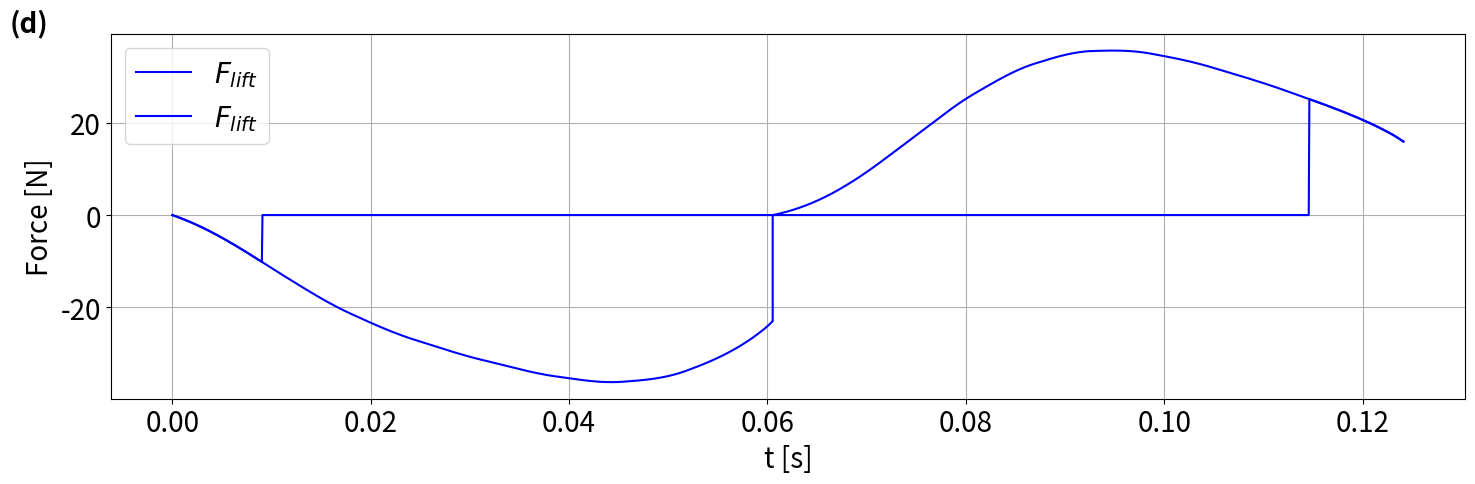
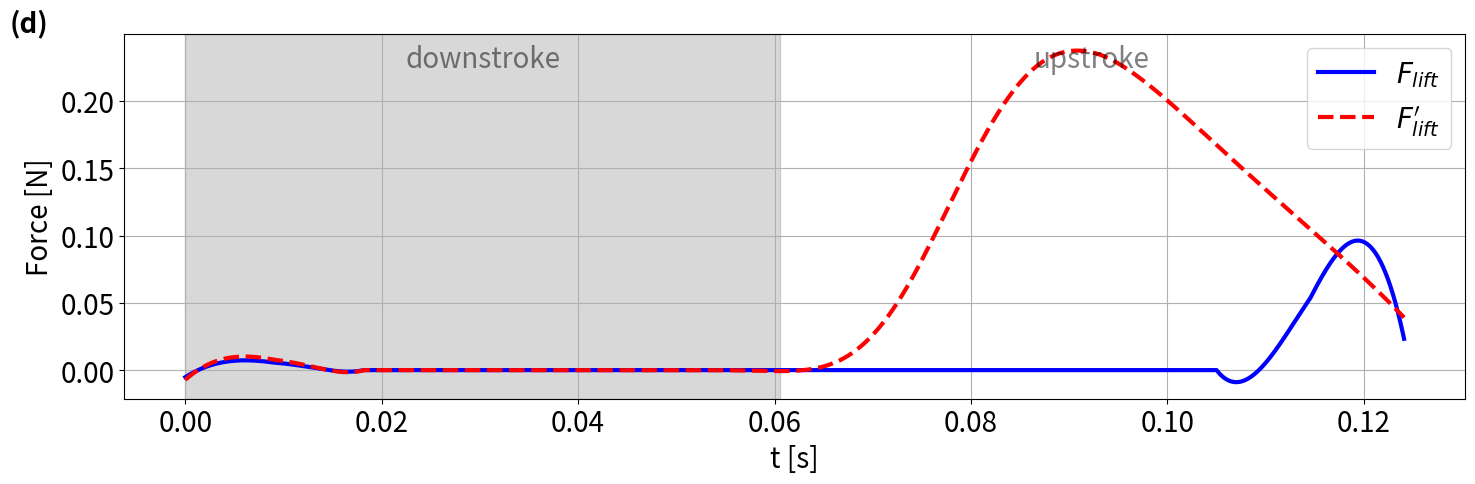
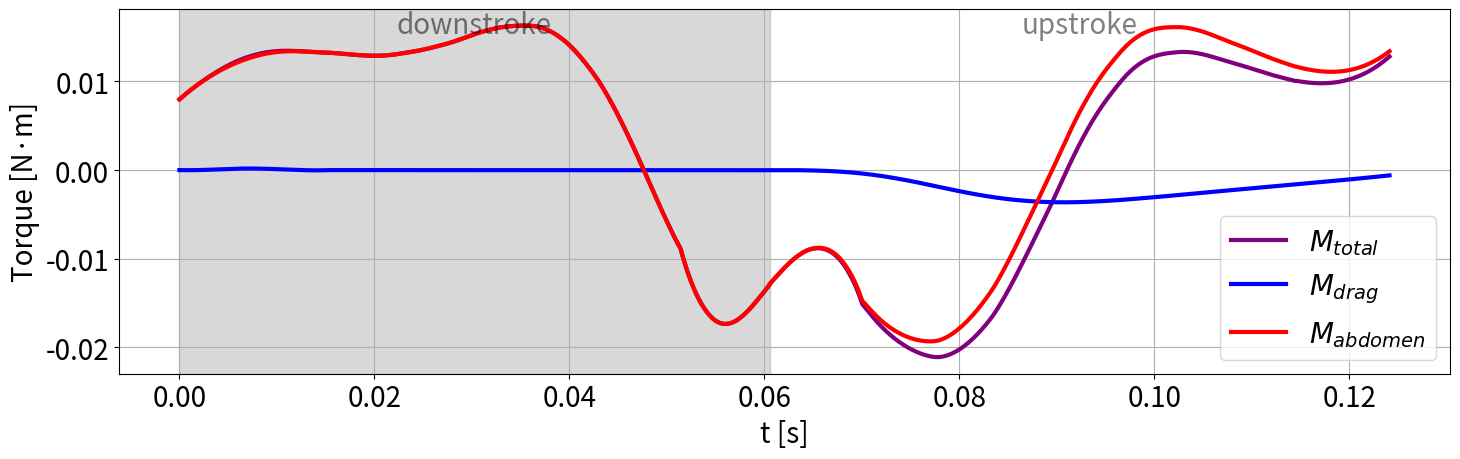
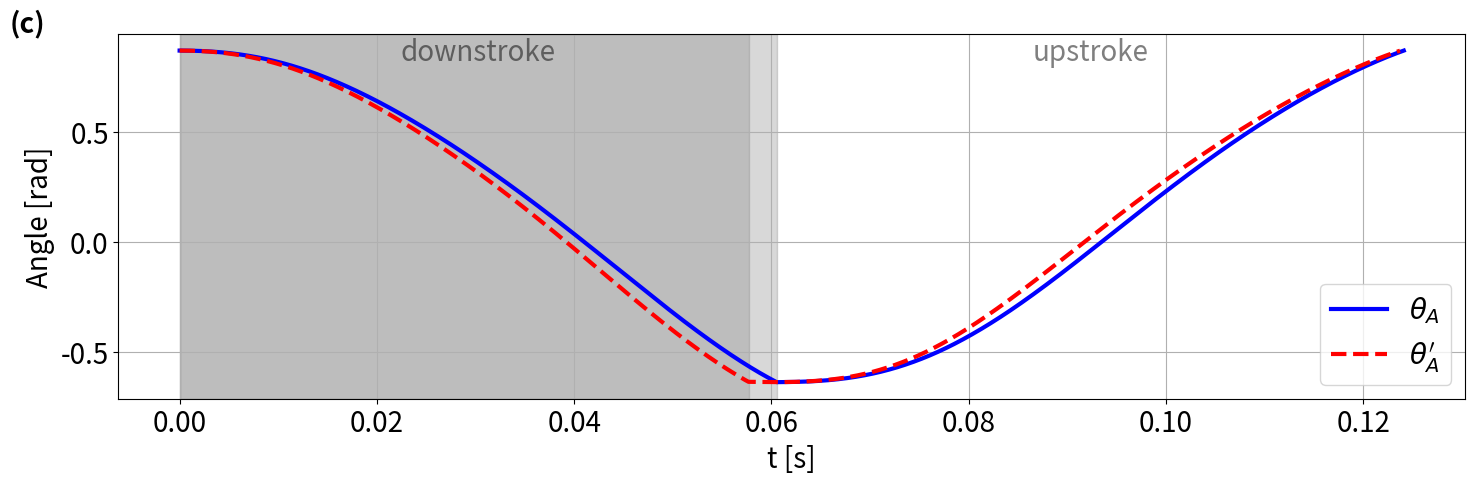
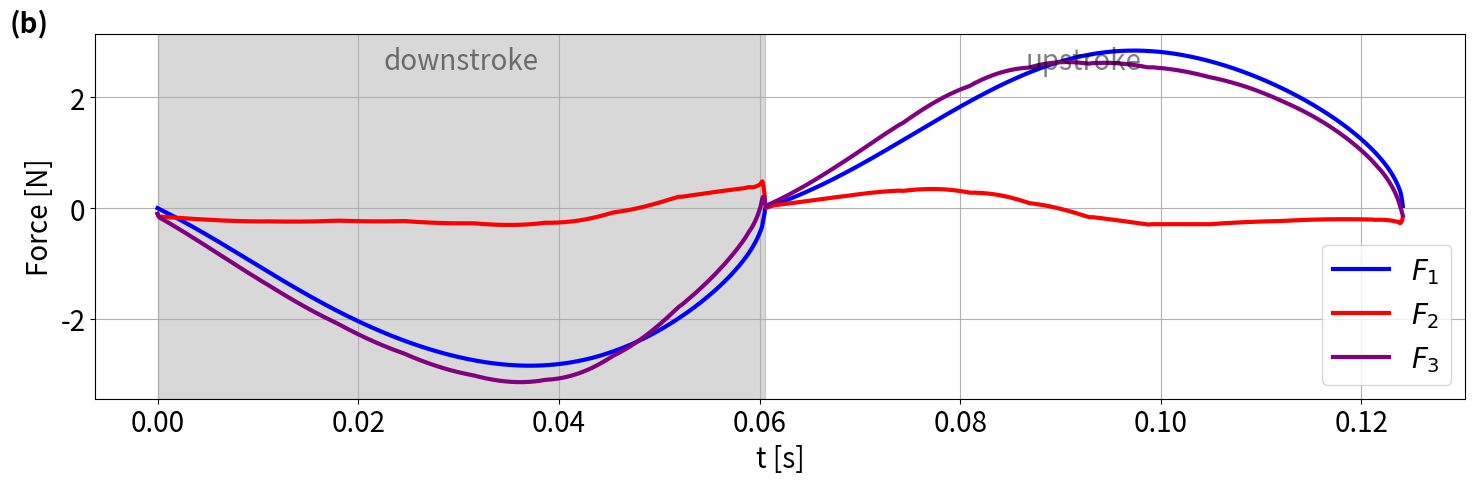

These charts were generated, in order, by the following Python code:
import numpy as np
import matplotlib.pyplot as plt
from scipy.integrate import solve_ivp
from scipy.signal import savgol_filter
import matplotlib as mpl
mpl.rcParams['font.size'] = 20
# ------------------------
# 1. 定义常数和函数
# ------------------------
l1 = 14.95e-3
l2 = 13.49e-3
l3 = 13.75e-3
l4 = 30e-3
l5 = 10e-3
d1 = 4.89e-3
d2 = 0.03      # 米
d3 = 55e-3     # 米
d4 = 3.75e-3   # 米
d5 = 150e-3    # 米
K  = 1.57e-3   # Nm/rad
F  = 3         # N
g  = 9.81
# 质量和转动惯量
m_1 = 0.000340301601  
m_2 = 2e-3            
coef = 0.0000159115937
I = 0.0000039784212
coef1 = 1.90946884e-4
def delta(theta):
    arg = (l1 * np.cos(theta) - l3 + d1) / l2
    return np.arcsin(np.clip(arg, -1, 1))

def alpha(theta):
    return np.arccos((l1 + d1 - l3) / l2) - np.pi/2 + theta + delta(theta)

def beta(theta):
    return (np.pi/2 - delta(theta)) - np.arccos((l1 + d1 - l3) / l2)

def x(theta):
    return (l2 * np.sin(np.arccos((l1 + d1 - l3) / l2))
            - l2 * np.cos(delta(theta)) + l1 * np.sin(theta))

def psi(theta):
    arg = (l4**2 + l5**2 - (d2 + x(theta))**2) / (2 * l4 * l5)
    return np.arccos(np.clip(arg, -1, 1))

def phi(theta):
    arg = (l5 * np.sin(psi(theta))) / (d2 + x(theta))
    return np.arcsin(np.clip(arg, -1, 1))

def F1(theta):
    return F * np.sin(psi(theta)) * np.cos(phi(theta))

# ------------------------
# 2. 定义两个 ODE 系统
# ------------------------
def ode_system_1(t, y):
    theta, theta_dot = y
    d_val = delta(theta)
    a_val = alpha(theta)
    b_val = beta(theta)
    F1_val = F1(theta)
    dtheta = theta_dot
    dtheta_dot = - (
        F1_val * l1 * np.cos(theta + d_val) / (2 * np.cos(d_val))
        + K * (theta + a_val + b_val)
        - coef * theta_dot**2
        + m_1 * np.cos(theta)
    ) / I
    return [dtheta, dtheta_dot]

def ode_system_2(t, y):
    theta, theta_dot = y
    d_val = delta(theta)
    a_val = alpha(theta)
    b_val = beta(theta)
    F1_val = F1(theta)
    dtheta = theta_dot
    dtheta_dot = (
        F1_val * l1 * np.cos(theta + d_val) / (2 * np.cos(d_val))
        - K * (theta + a_val + b_val)
        - coef * theta_dot**2
        - m_1 * np.cos(theta)
    ) / I
    return [dtheta, dtheta_dot]

# ------------------------
# 3. 第一段积分
# ------------------------
t0_1, tf_1 = 0.0, 0.060526589179550463
t_eval_1 = np.linspace(t0_1, tf_1, 1000)
y0_1 = [0.8704004449728826, 0]

sol_1 = solve_ivp(ode_system_1, [t0_1, tf_1], y0_1, t_eval=t_eval_1)
t1 = sol_1.t
theta1 = sol_1.y[0]

delta1 = np.array([delta(th) for th in theta1])
alpha1 = np.array([alpha(th) for th in theta1])
beta1  = np.array([beta(th) for th in theta1])
F1_1   = np.array([-F1(th) for th in theta1])  # 保持原代码符号
psi1   = np.array([psi(th) for th in theta1])
phi1   = np.array([phi(th) for th in theta1])
x1     = np.array([x(th) for th in theta1])

# ------------------------
# 4. 第二段积分
# ------------------------
t0_2, tf_2 = 0.0, 0.06358769972107282
t_eval_2 = np.linspace(t0_2, tf_2, 1000)
y0_2 = [-0.6391148802476694, 0]

sol_2 = solve_ivp(ode_system_2, [t0_2, tf_2], y0_2, t_eval=t_eval_2)
t2 = sol_2.t
theta2 = sol_2.y[0]

delta2 = np.array([delta(th) for th in theta2])
alpha2 = np.array([alpha(th) for th in theta2])
beta2  = np.array([beta(th) for th in theta2])
F1_2   = np.array([F1(th) for th in theta2])
psi2   = np.array([psi(th) for th in theta2])
phi2   = np.array([phi(th) for th in theta2])
x2     = np.array([x(th) for th in theta2])

# ------------------------
# 5. 拼接两段积分结果
# ------------------------
time_offset = t1[-1]
t2_shifted = t2 + time_offset

t_theta  = np.concatenate((t1, t2_shifted))
theta_12 = np.concatenate((theta1, theta2))
delta_12 = np.concatenate((delta1, delta2))
alpha_12 = np.concatenate((alpha1, alpha2))
beta_12  = np.concatenate((beta1, beta2))
F1_12    = np.concatenate((F1_1, F1_2))
psi_12   = np.concatenate((psi1, psi2))
phi_12   = np.concatenate((phi1, phi2))
x_12     = np.concatenate((x1, x2))


window_length = 11  # 必须为奇数
polyorder = 3
theta_12_smooth = savgol_filter(theta_12, window_length, polyorder)

N1=len(theta1)
theta_1 = theta_12_smooth[:N1]
theta_2 = theta_12_smooth[N1:]
# ------------------------
# 6. 计算 F2(t)
# ------------------------
thetaD_1 = -np.arctan((x1 - d4) / d3)
thetaD_2 = -np.arctan((x2 - d4) / d3)

thetaD_dot_1 = np.gradient(thetaD_1, t1)
thetaD_dot_2 = np.gradient(thetaD_2, t2)
thetaD_ddot_1 = np.gradient(thetaD_dot_1, t1)
thetaD_ddot_2 = np.gradient(thetaD_dot_2, t2)

thetaD_12 = np.concatenate((thetaD_1, thetaD_2))
thetaD_dot_12 = np.concatenate((thetaD_dot_1, thetaD_dot_2))
thetaD_ddot_12 = np.concatenate((thetaD_ddot_1, thetaD_ddot_2))

F2_1 = - (m_2 * d3 * d5) / ((x1 - d4)**2 + d3**2) * (
    d5 * thetaD_ddot_1 + g*np.cos(thetaD_1)
)
F2_2 = - (m_2 * d3 * d5) / ((x2 - d4)**2 + d3**2) * (
    d5 * thetaD_ddot_2 + g*np.cos(thetaD_2)
)
F2_12 = np.concatenate((F2_1, F2_2))


window_length = 11  # 必须为奇数
polyorder = 3

F2_12_smoothed = savgol_filter(F2_12, window_length, polyorder)

N1=len(theta1)
F2_1 = F2_12_smoothed[:N1]
F2_2 = F2_12_smoothed[N1:]

window_length = 11  # 必须为奇数
polyorder = 3
F1_12_smooth = savgol_filter(F1_12, window_length, polyorder)

F1_1 = F1_12_smooth[:N1]
F1_2 = F1_12_smooth[N1:]

F3_12 = F1_12_smooth + F2_12_smoothed

# 定义 F3 分段，用于后续 ODE 积分
F3_1 = -(F1_1 + F2_1)
F3_2 = F1_2 + F2_2

# ------------------------
# 7. 利用 F3 求新的 θ 曲线
# ------------------------
def ode_system_3(t, y):
    theta, theta_dot = y
    d_val = delta(theta)
    a_val = alpha(theta)
    b_val = beta(theta)
    F3_val = np.interp(t, t1, F3_1)
    dtheta = theta_dot
    dtheta_dot = - (
        F3_val * l1 * np.cos(theta + d_val) / (2 * np.cos(d_val))
        + K * (theta + a_val + b_val)
        - coef * theta_dot**2
        + m_1 * np.cos(theta)
    ) / I
    return [dtheta, dtheta_dot]

def ode_system_4(t, y):
    theta, theta_dot = y
    d_val = delta(theta)
    a_val = alpha(theta)
    b_val = beta(theta)
    F3_val = np.interp(t, t_eval_2, F3_2)
    dtheta = theta_dot
    dtheta_dot = (
        F3_val * l1 * np.cos(theta + d_val) / (2 * np.cos(d_val))
        - K * (theta + a_val + b_val)
        - coef * theta_dot**2
        - m_1 * np.cos(theta)
    ) / I
    return [dtheta, dtheta_dot]

sol_3 = solve_ivp(ode_system_3, [t0_1, tf_1], [0.8704004449728826, 0], t_eval=t_eval_1)
t_3 = sol_3.t
theta3 = sol_3.y[0]

sol_4 = solve_ivp(ode_system_4, [t0_2, tf_2], [-0.6391148802476694, 0], t_eval=t_eval_2)
t_4 = sol_4.t
theta4 = sol_4.y[0]

# 定义要求区间：从 0.8704004449728826 到 -0.6391148802476694
theta_high = 0.8704004449728826
theta_low  = -0.6391148802476694

# 对 theta3 裁剪，只保留区间内的部分
indices_theta3 = np.where((theta3 <= theta_high) & (theta3 >= theta_low))[0]
theta3_trimmed = theta3[indices_theta3]
t3_trimmed = t_3[indices_theta3]

# 对 theta4 也进行裁剪
indices_theta4 = np.where((theta4 <= theta_high) & (theta4 >= theta_low))[0]
theta4_trimmed = theta4[indices_theta4]
t4_trimmed = t_4[indices_theta4]

# 将第二段的时间平移后与裁剪后的第一段拼接
t_4_shifted = t4_trimmed + t1[-1]
t_theta_F3_new = np.concatenate((t3_trimmed, t_4_shifted))
theta_F3_new = np.concatenate((theta3_trimmed, theta4_trimmed))

window_length = 11  # 必须为奇数
polyorder = 3
theta_F3_new_smooth  = savgol_filter(theta_F3_new , window_length, polyorder)
print("修改后 t 的总时长:", t_theta_F3_new[-1])
# ------------------------
# 8. 分别生成两个独立图像
# ------------------------
# ------------------------
# 计算 F_L 和 F_L'
# ------------------------

# 1) 原拼接解的角速度
# =============================
#  在已有脚本的后半部分插入如下示例
# =============================

# （1）对原拼接解 theta1, theta2 分段求导数并计算 F_L
theta_dot_1 = np.gradient(theta1, t1)  # 第一段导数
theta_dot_2 = np.gradient(theta2, t2)  # 第二段导数

theta_dot_12 = np.concatenate((theta_dot_1, theta_dot_2))
window_length = 301  # 必须为奇数
polyorder = 7
theta_dot_12_smooth = savgol_filter(theta_dot_12, window_length, polyorder)



plt.figure(figsize=(15,5))
plt.plot(t_theta, theta_dot_12, 'b-', label=r'$F_{lift}$')
plt.plot(t_theta, theta_dot_12_smooth, 'b-', label=r'$F_{lift}$')
plt.xlabel('t [s]')
plt.ylabel(r'Force [N]')
plt.legend()
plt.grid(True)
fig = plt.gcf()
fig.text(0.01, 0.99, '(d)', transform=fig.transFigure,
         fontsize=20, fontweight='bold', va='top', ha='left')
plt.tight_layout()
plt.savefig('F_L_plot.png', bbox_inches='tight')
plt.show()

theta_dot_1 = theta_dot_12_smooth[:N1]
theta_dot_2 = theta_dot_12_smooth[N1:]

F_L_1 = coef1 * (theta_dot_1**2)
F_L_2 = coef1 * (theta_dot_2**2)

# 将时间拼接
time_offset = t1[-1]
t2_shifted = t2 + time_offset
t_theta_FL = np.concatenate((t1, t2_shifted))

# 将 F_L 也拼接
F_L_12 = np.concatenate((F_L_1, F_L_2))

window_length = 301  # 必须为奇数
polyorder = 3
F_L_smooth = savgol_filter(F_L_12, window_length, polyorder)


# （2）对新力 F3 对应的解 theta3, theta4 分段求导数并计算 F_L'
theta3_dot = np.gradient(theta3, t_3)  # 第三段导数
theta4_dot = np.gradient(theta4, t_4)  # 第四段导数

theta_dot_34 = np.concatenate((theta3_dot, theta4_dot))
window_length = 301  # 必须为奇数
polyorder = 7
theta_dot_34_smooth = savgol_filter(theta_dot_34, window_length, polyorder)

theta3_dot = theta_dot_34_smooth[:N1]
ttheta4_dot = theta_dot_34_smooth[N1:]
F_L3 = coef1 * (theta3_dot**2)
F_L4 = coef1 * (theta4_dot**2)

F_L_3_12 = np.concatenate((F_L3, F_L4))

window_length = 301  # 必须为奇数
polyorder = 3
F_L34_smooth = savgol_filter(F_L_3_12, window_length, polyorder)
# 这两段时间也需要拼接（若你想和原解类似地放在一条时间轴）



time_offset_3 = t_3[-1]
t4_shifted = t_4 + time_offset_3
t_theta_F3_FL = np.concatenate((t_3, t4_shifted))

# 拼接 F_L'


T_12 = t_theta_FL[-1] - t_theta_FL[0]  
# 若 t_theta_FL[0] == 0，可直接用 t_theta_FL[-1] 也行

# 使用梯形法数值积分
integral_F_L_12 = np.trapz(F_L_smooth, x=t_theta_FL)

# 平均升力
F_L_12_avg = integral_F_L_12 / T_12

print("原解平均升力 F_L_12_avg =", F_L_12_avg, "N")


# ========== 新解 (F3) 的平均升力 ==========

T_F3_12 = t_theta_F3_FL[-1] - t_theta_F3_FL[0]
integral_F_L_3_12 = np.trapz(F_L34_smooth, x=t_theta_F3_FL)
F_L_3_12_avg = integral_F_L_3_12 / T_F3_12

print("新解平均升力 F_L_3_12_avg =", F_L_3_12_avg, "N")

# （3）示例：可视化 F_L 和 F_L' 随时间的变化
plt.figure(figsize=(15,5))
plt.axvspan(t_theta_FL[0], t_theta_FL[N1-1], color='gray', alpha=0.3)
plt.plot(t_theta_FL, F_L_smooth, 'b-', lw=3,label=r'$F_{lift}$')
plt.plot(t_theta_F3_FL, F_L34_smooth, 'r--', lw=3,label=r'$F^\prime_{lift}$')
plt.xlabel('t [s]')
plt.ylabel(r'Force [N]')
plt.legend()
plt.grid(True)
downstroke_x = (t_theta_FL[0] + t_theta_FL[N1-1]) / 2
plt.text(downstroke_x, max(F_L34_smooth)*0.95, 'downstroke',
         ha='center', fontsize=20, alpha=0.5)

# 在剩余 t2 区间中间添加 "upstroke" 文字
upstroke_x = (t_theta_FL[N1] + t_theta_FL[-1]) / 2
plt.text(upstroke_x, max(F_L34_smooth)*0.95, 'upstroke',
         ha='center', fontsize=20, alpha=0.5)

fig = plt.gcf()
fig.text(0.01, 0.99, '(d)', transform=fig.transFigure,
         fontsize=20, fontweight='bold', va='top', ha='left')
plt.tight_layout()
plt.savefig('F_L_plot.png', bbox_inches='tight')
plt.show()

M2_2 = m_2*d5* (
    d5 * thetaD_ddot_2 + g*np.cos(thetaD_2)
)
M2_1 = m_2*d5* (
    d5 * thetaD_ddot_1 + g*np.cos(thetaD_1)
)

M2 = np.concatenate((M2_1,M2_2))

window_length = 301  # 必须为奇数
polyorder = 3
M2_smooth = savgol_filter(M2, window_length, polyorder)

M1_1 = F_L3*1.218412478/3.493773751*(0.06-(0.065/4))

M1_2 = -F_L4*1.218412478/3.493773751*(0.06-(0.065/4))

M1=np.concatenate((M1_1,M1_2))

window_length = 201  # 必须为奇数
polyorder = 3
M1_smooth = savgol_filter(M1, window_length, polyorder)

M = M1_smooth+M2_smooth
plt.figure(figsize=(15,5))

plt.axvspan(t_theta[0], t_theta[N1-1], color='gray', alpha=0.3)

plt.plot(t_theta, M, color= 'purple', lw=3,label=r'$M_{total}$')
plt.plot(t_theta, M1_smooth, 'b-', lw=3,label=r'$M_{drag}$')
plt.plot(t_theta, M2_smooth, 'r-', lw=3,label=r'$M_{abdomen}$')
plt.xlabel('t [s]')
plt.ylabel(r'Torque [N·m]')
plt.legend()
plt.grid(True)
# 在 t1 区间中间添加 "downstroke" 文字
downstroke_x = (t_theta[0] + t_theta[N1-1]) / 2
plt.text(downstroke_x, max(M)*0.95, 'downstroke',
         ha='center', fontsize=20, alpha=0.5)

# 在剩余 t2 区间中间添加 "upstroke" 文字
upstroke_x = (t_theta[N1] + t_theta[-1]) / 2
plt.text(upstroke_x, max(M)*0.95, 'upstroke',
         ha='center', fontsize=20, alpha=0.5)

plt.tight_layout()
plt.savefig('F_L_plot.png', bbox_inches='tight')
plt.show()

# 图像1：θ(t) 曲线
plt.figure(figsize=(15,5))

plt.axvspan(t_theta[0], t_theta[N1-1], color='gray', alpha=0.3)
plt.axvspan(t_theta_F3_new[0], t_theta_F3_new[len(t3_trimmed)-1], color='gray', alpha=0.3)

plt.plot(t_theta, theta_12_smooth, 'b-',lw=3, label=r'$\theta_A$')
plt.plot(t_theta_F3_new, theta_F3_new_smooth, 'r--',lw=3, label=r'$\theta_A^\prime$')
plt.xlabel('t [s]')
plt.ylabel(r'Angle [rad]')
plt.legend()
plt.grid(True)

# 在 t1 区间中间添加 "downstroke" 文字
downstroke_x = (t_theta[0] + t_theta[N1-1]) / 2
plt.text(downstroke_x, max(theta_12_smooth)*0.95, 'downstroke',
         ha='center', fontsize=20,alpha=0.5)

# 在剩余 t2 区间中间添加 "upstroke" 文字
upstroke_x = (t_theta[N1] + t_theta[-1]) / 2
plt.text(upstroke_x, max(theta_12_smooth)*0.95, 'upstroke',
         ha='center', fontsize=20,alpha=0.5)

fig = plt.gcf()
fig.text(0.01, 0.99, '(c)', transform=fig.transFigure,
         fontsize=20, fontweight='bold', va='top', ha='left')
plt.tight_layout()
plt.savefig('theta_plot.png', bbox_inches='tight')
plt.show()

# 图像2：F1, F2, F3 曲线
plt.figure(figsize=(15,5))

plt.axvspan(t_theta[0], t_theta[N1-1], color='gray', alpha=0.3)

plt.plot(t_theta, F1_12_smooth, 'b-', lw=3,label=r'$F_1$')
plt.plot(t_theta, F2_12_smoothed, 'r-', lw=3,label=r'$F_2$')
plt.plot(t_theta, F3_12, color='purple',lw=3, label=r'$F_3$')
plt.xlabel('t [s]')
plt.ylabel('Force [N]')
plt.legend()
plt.grid(True)
downstroke_x = (t_theta[0] + t_theta[N1-1]) / 2
plt.text(downstroke_x, max(F3_12)*0.95, 'downstroke',
         ha='center', fontsize=20,alpha=0.5)

# 在剩余 t2 区间中间添加 "upstroke" 文字
upstroke_x = (t_theta[N1] + t_theta[-1]) / 2
plt.text(upstroke_x, max(F3_12)*0.95, 'upstroke',
         ha='center', fontsize=20,alpha=0.5)

fig = plt.gcf()
fig.text(0.01, 0.99, '(b)', transform=fig.transFigure,
         fontsize=20, fontweight='bold', va='top', ha='left')
plt.tight_layout()
plt.savefig('F_plot.png', bbox_inches='tight')
plt.show()
